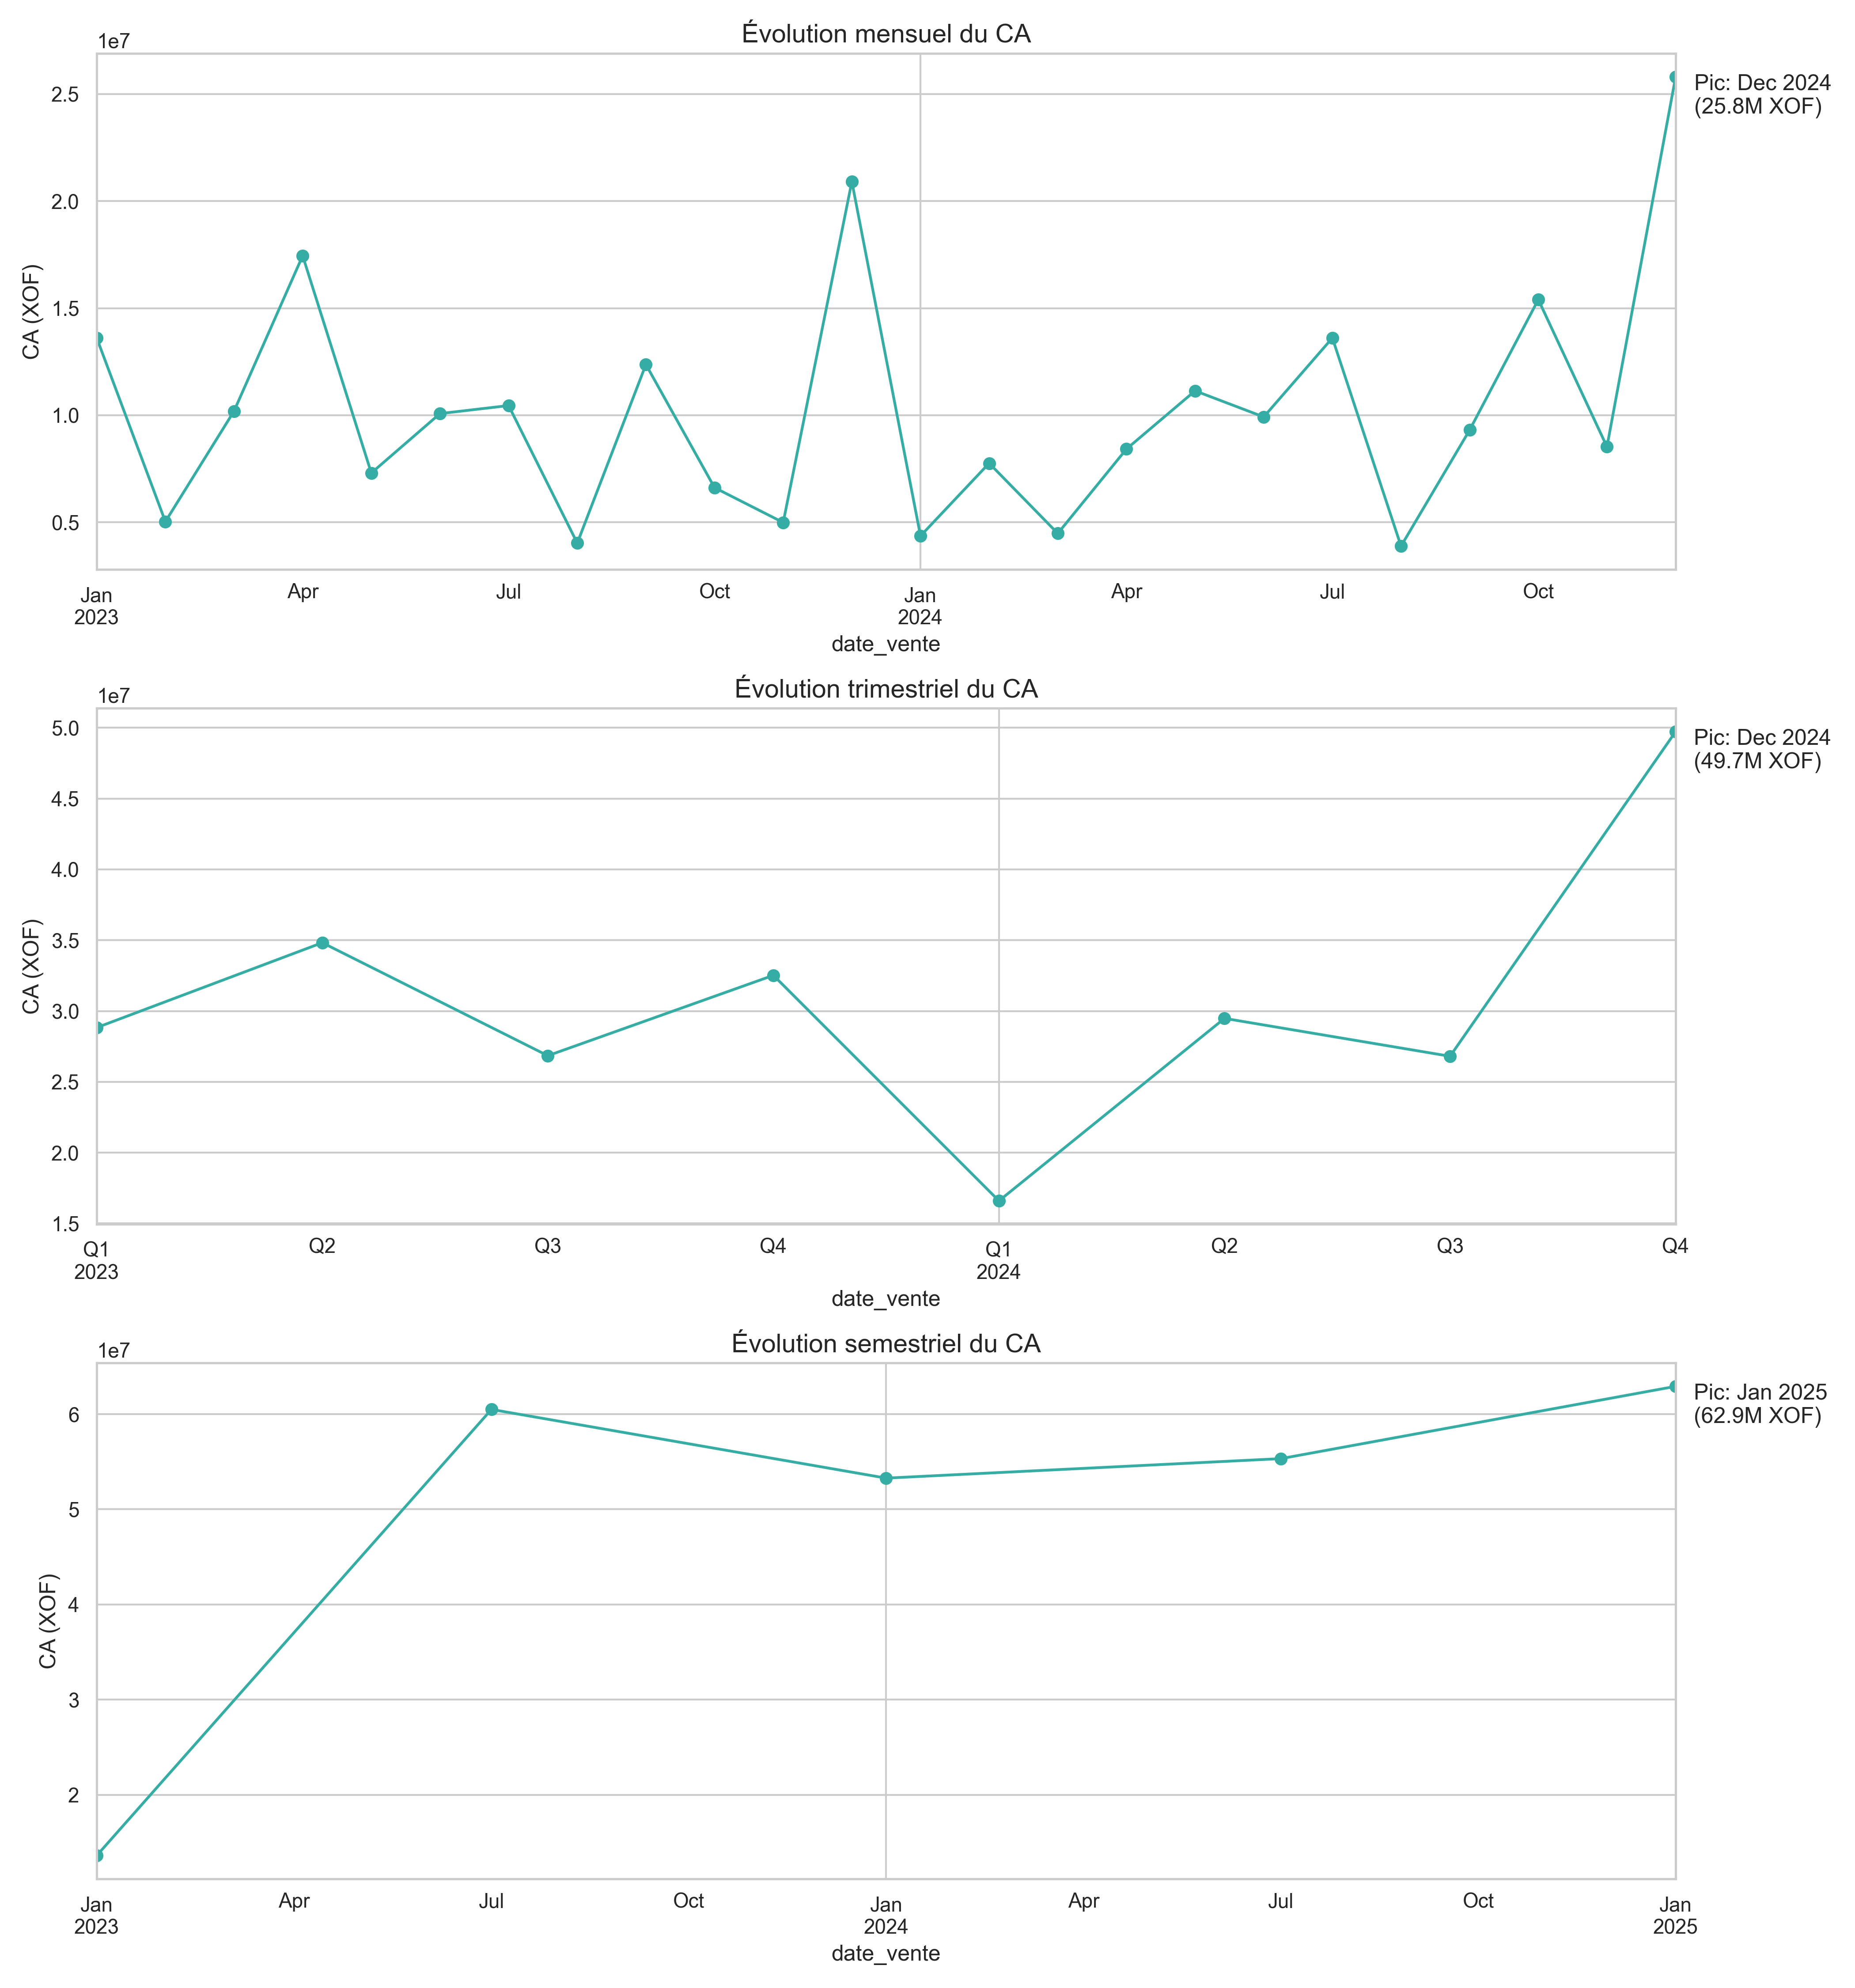

Here is the Python script that generated this plot:
import pandas as pd
import matplotlib.pyplot as plt
import seaborn as sns

# Chargement des données
df = pd.read_csv('donnees_completes.csv', parse_dates=['date_vente'])

# Configuration style
sns.set_theme(style="whitegrid")
colors = sns.color_palette("husl", 8)

# Création du graphique
fig, axes = plt.subplots(3, 1, figsize=(14, 15))
periods = [
    ('Mensuel', 'M'),
    ('Trimestriel', 'Q'),
    ('Semestriel', '6M')
]

for ax, (title, freq) in zip(axes, periods):
    df_period = df.set_index('date_vente').resample(freq)['montant_total'].sum()
    df_period.plot(kind='line', ax=ax, marker='o', color=colors[4])
    ax.set_title(f"Évolution {title.lower()} du CA", fontsize=14)
    ax.set_ylabel('CA (XOF)')
    ax.grid(True)
    ax.annotate(
        f'Pic: {df_period.idxmax().strftime("%b %Y")}\n({df_period.max()/1e6:.1f}M XOF)',
        xy=(df_period.idxmax(), df_period.max()),
        xytext=(10, -20),
        textcoords='offset points',
        arrowprops=dict(arrowstyle="->")
    )

plt.tight_layout()
plt.savefig('evolution_echelonnee.png', dpi=300)
plt.show()
